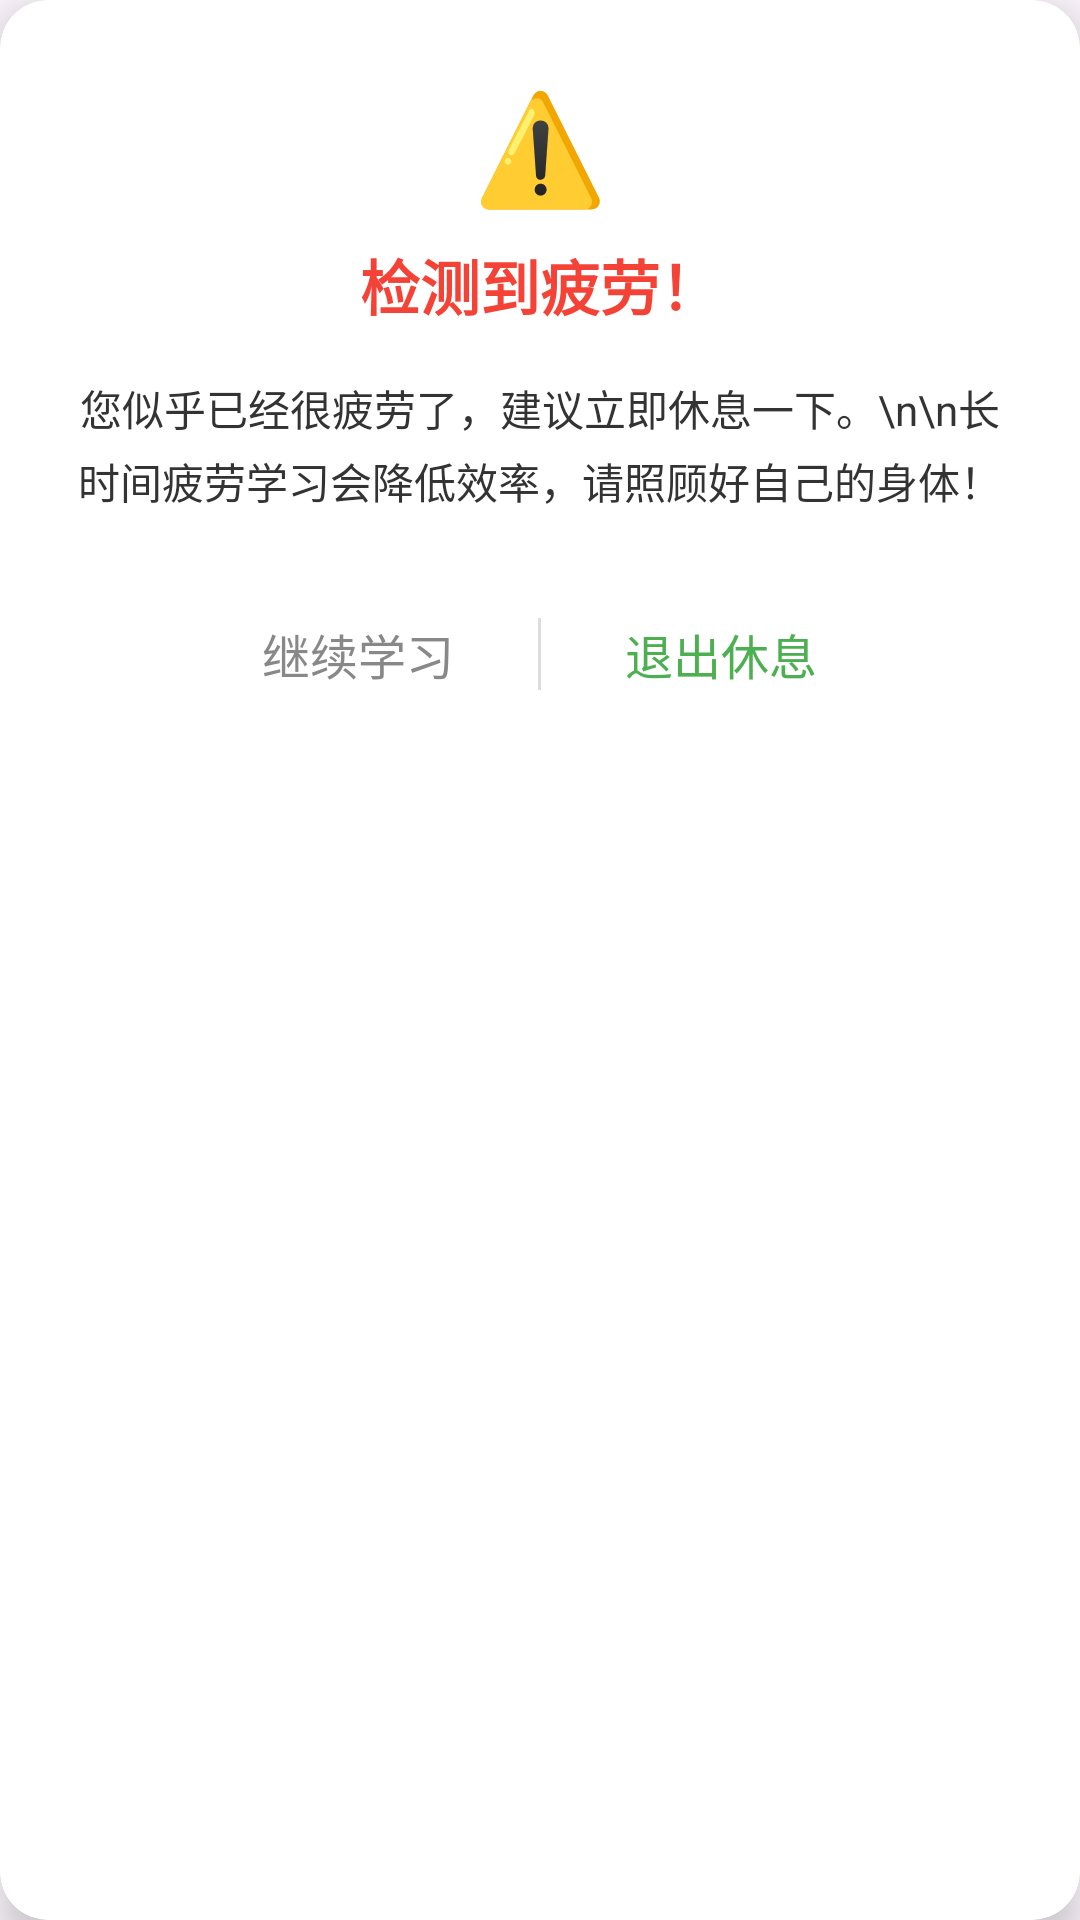

Produce the Android XML layout that renders to this screen, including the resource entries it uses.
<!-- AndroidManifest.xml: application theme Theme.MyApplication3 -->
<!-- res/layout/alert_fatigue.xml -->
<?xml version="1.0" encoding="utf-8"?>
<androidx.cardview.widget.CardView xmlns:android="http://schemas.android.com/apk/res/android"
    xmlns:app="http://schemas.android.com/apk/res-auto"
    android:layout_width="280dp"
    android:layout_height="wrap_content"
    app:cardCornerRadius="16dp"
    app:cardElevation="8dp"
    android:background="#FFFFFF">

    <LinearLayout
        android:layout_width="match_parent"
        android:layout_height="wrap_content"
        android:orientation="vertical"
        android:padding="24dp"
        android:gravity="center">

        <TextView
            android:layout_width="wrap_content"
            android:layout_height="wrap_content"
            android:text="⚠️"
            android:textSize="36sp"
            android:gravity="center" />

        <TextView
            android:layout_width="wrap_content"
            android:layout_height="wrap_content"
            android:text="检测到疲劳！"
            android:textSize="20sp"
            android:textStyle="bold"
            android:textColor="#F44336"
            android:gravity="center"
            android:layout_marginTop="8dp" />

        <TextView
            android:id="@+id/alert_message"
            android:layout_width="wrap_content"
            android:layout_height="wrap_content"
            android:text="您似乎已经很疲劳了，建议立即休息一下。\n\n长时间疲劳学习会降低效率，请照顾好自己的身体！"
            android:textSize="14sp"
            android:textColor="#333333"
            android:lineSpacingExtra="4dp"
            android:gravity="center"
            android:layout_marginTop="16dp" />

        <LinearLayout
            android:layout_width="match_parent"
            android:layout_height="wrap_content"
            android:orientation="horizontal"
            android:gravity="center"
            android:layout_marginTop="24dp">

            <TextView
                android:id="@+id/btn_continue"
                android:layout_width="wrap_content"
                android:layout_height="wrap_content"
                android:text="继续学习"
                android:textSize="16sp"
                android:textColor="#888888"
                android:padding="12dp" />

            <View
                android:layout_width="1dp"
                android:layout_height="24dp"
                android:background="#DDDDDD"
                android:layout_marginHorizontal="16dp" />

            <TextView
                android:id="@+id/btn_exit"
                android:layout_width="wrap_content"
                android:layout_height="wrap_content"
                android:text="退出休息"
                android:textSize="16sp"
                android:textColor="#4CAF50"
                android:padding="12dp" />

        </LinearLayout>

    </LinearLayout>

</androidx.cardview.widget.CardView>
<!-- resources referenced by this layout -->
<resources>
  <style name="Theme.MyApplication3" parent="Base.Theme.MyApplication3" />
  <style name="Base.Theme.MyApplication3" parent="Theme.Material3.DayNight.NoActionBar">
          
          <item name="colorPrimary">@color/brand_primary</item>
          <item name="colorPrimaryContainer">@color/brand_primary</item>
          <item name="colorSecondary">@color/brand_primary</item>
      </style>
  <color name="brand_primary">#19C4E9</color>
</resources>
